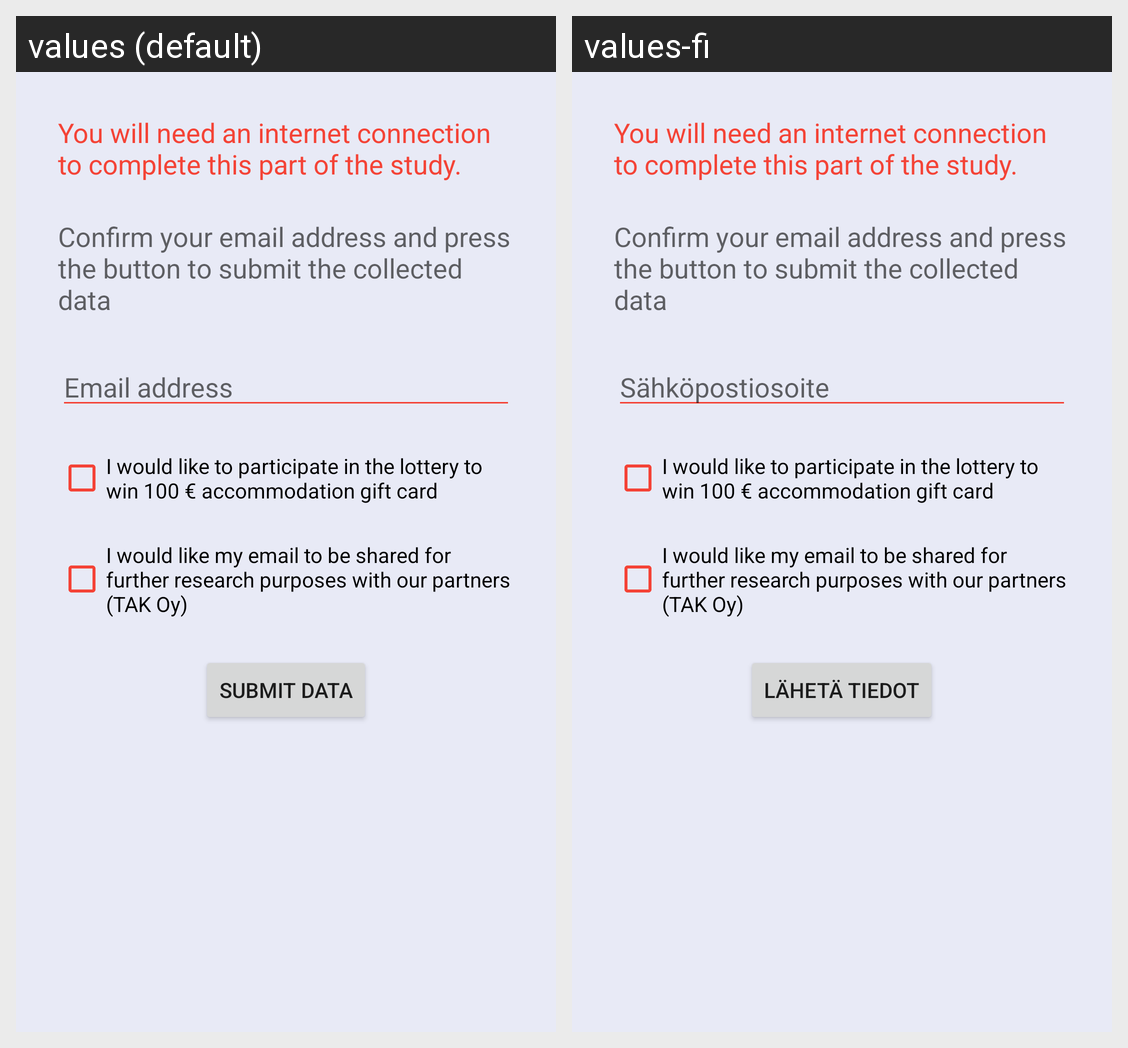

Here is an Android app screen in its default locale and in the app's own translations. Write out the translated-string differences for the strings that appear on this screen.
Android screen res/layout/activity_submit.xml rendered under 2 locales, left to right: values (default), values-fi. Device: Nexus 5 (rendered at 1080×1920; each locale shown at half size, 540×960, under a caption strip naming it); theme AppTheme.
Strings drawn on this screen, with the default value and each locale's value (text and hints the layout hard-codes, and strings that could not be matched under every locale, appear in the picture but are not listed):

internet_connection_required
  values: You will need an internet connection to complete this part of the study.
  values-fi: You will need an internet connection to complete this part of the study.  [not translated; the default value is used]

label_submit_data
  values: Confirm your email address and press the button to submit the collected data
  values-fi: Confirm your email address and press the button to submit the collected data  [not translated; the default value is used]

hint_add_email
  values: Email address
  values-fi: Sähköpostiosoite

confirm_participation_lottery
  values: I would like to participate in the lottery to win 100 € accommodation gift card
  values-fi: I would like to participate in the lottery to win 100 € accommodation gift card  [not translated; the default value is used]

confirm_participation_tak
  values: I would like my email to be shared for further research purposes with our partners (TAK Oy)
  values-fi: I would like my email to be shared for further research purposes with our partners (TAK Oy)  [not translated; the default value is used]

action_submit_data
  values: Submit data
  values-fi: Lähetä tiedot
